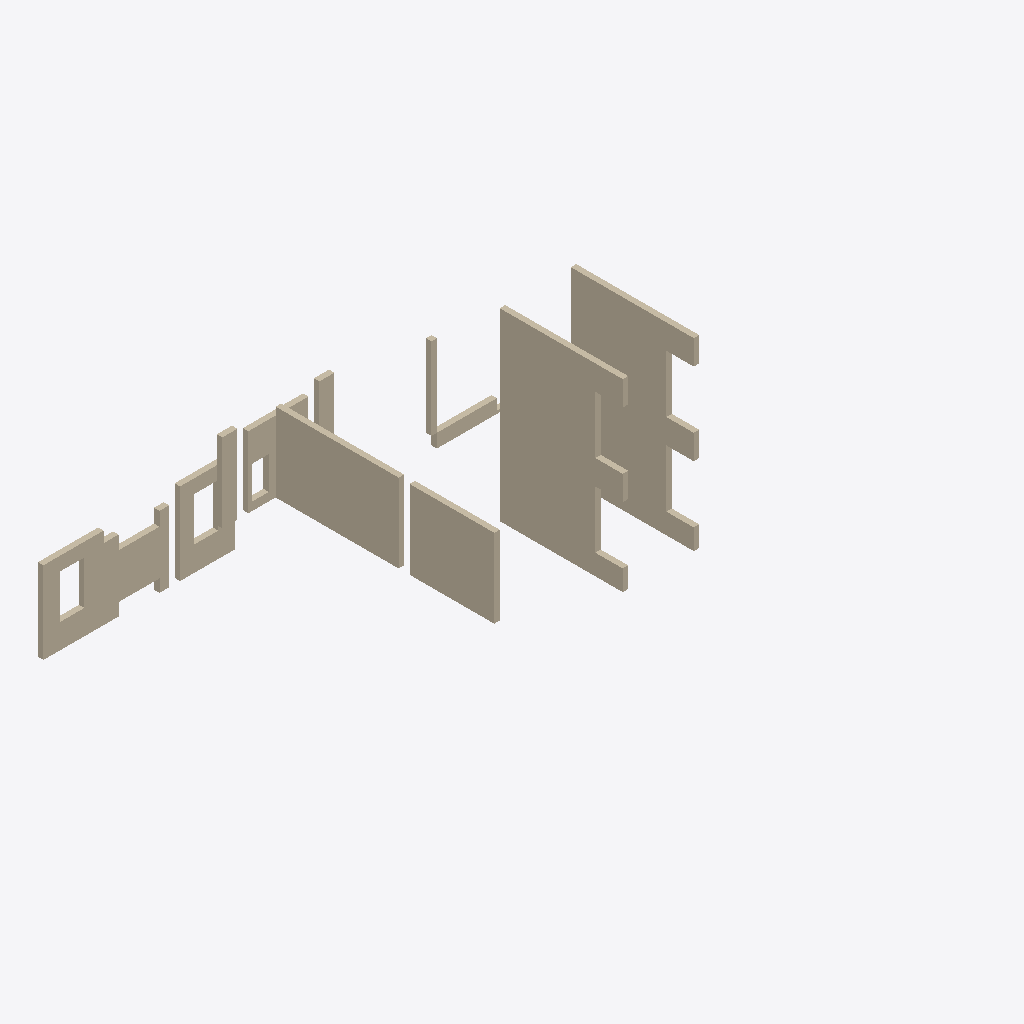
Isometric view of an IFC building model (IFC-SPF (STEP), schema IFC2X3, length unit millimetre), seen from the south-west, elements coloured by IFC class (only those large enough to see are counted): 9 walls (beige).
Extent 21.4 m × 13.3 m × 12.6 m (x, y, z). Storeys (3): 1层 at 0.00 m; 2层 at 3.00 m; 4层 at 9.00 m. Elements (10): 10 IfcWall.

HEADER;
FILE_DESCRIPTION((''),'2;1');
FILE_NAME('','2023-05-09T17:23:05',(''),(''),'','BIMserver','');
FILE_SCHEMA(('IFC2X3'));
ENDSEC;
DATA;
#560=IFCPROJECT('1J5sbZvdvB_hhZ5d_ASqfT',#57,'项目编号',$,$,'项目名称','项目状态',(#62),#1);
#446=IFCSITE('1J5sbZvdvB_hhZ5d_ASqfV',#57,'Default',$,'',#447,$,$,.ELEMENT.,(42,21,31,181945),(-71,-3,-24,-263305),0.0,$,$);
#539=IFCBUILDING('1J5sbZvdvB_hhZ5d_ASqfS',#57,'',$,$,#540,$,'',.ELEMENT.,$,$,$);
#439=IFCBUILDINGSTOREY('1J5sbZvdvB_hhZ5dzrZwck',#57,'4层',$,$,#440,$,'4层',.ELEMENT.,9000.00000000052);
#441=IFCBUILDINGSTOREY('1J5sbZvdvB_hhZ5dzrZ8k4',#57,'2层',$,$,#442,$,'2层',.ELEMENT.,3000.00000000052);
#443=IFCBUILDINGSTOREY('1J5sbZvdvB_hhZ5dzrZ8QY',#57,'1层',$,$,#444,$,'1层',.ELEMENT.,0.0);
#562=IFCWALL('2mizY1$Uz9ZPrO7CbRg7$T',#57,'基本墙:住宅内墙- 200mm:248067',$,'基本墙:住宅内墙- 200mm:204728',#563,#75,'248067');
#498=IFCWALL('3yWqcP$1z41QeRxGKBPG2$',#57,'基本墙:住宅外墙- 200mm:257374',$,'基本墙:住宅外墙- 200mm:204580',#564,#82,'257374');
#523=IFCWALL('0rm6_PkL9Cs8aVAPDlpjNe',#57,'基本墙:住宅内墙- 200mm:281307',$,'基本墙:住宅内墙- 200mm:204728',#571,#119,'281307');
#509=IFCWALL('0vMfqVSGz5cP3VAbLpdq0u',#57,'基本墙:住宅内墙- 200mm:275820',$,'基本墙:住宅内墙- 200mm:204728',#567,#97,'275820');
#517=IFCWALL('0rm6_PkL9Cs8aVAPDlpjMv',#57,'基本墙:住宅内墙- 200mm:281226',$,'基本墙:住宅内墙- 200mm:204728',#569,#109,'281226');
#503=IFCWALL('2x6g3BEin7qvd56c7dF_TC',#57,'基本墙:住宅内墙- 200mm:271617',$,'基本墙:住宅内墙- 200mm:204728',#565,#87,'271617');
#489=IFCWALL('2mizY1$Uz9ZPrO7CbRg7uX',#57,'基本墙:住宅内墙- 200mm:248063',$,'基本墙:住宅内墙- 200mm:204728',#561,#72,'248063');
#512=IFCWALL('0vMfqVSGz5cP3VAbLpdq3b',#57,'基本墙:住宅外墙- 200mm:275889',$,'基本墙:住宅外墙- 200mm:204580',#568,#104,'275889');
#506=IFCWALL('0vMfqVSGz5cP3VAbLpdq0_',#57,'基本墙:住宅内墙- 200mm:275818',$,'基本墙:住宅内墙- 200mm:204728',#566,#92,'275818');
ENDSEC;
